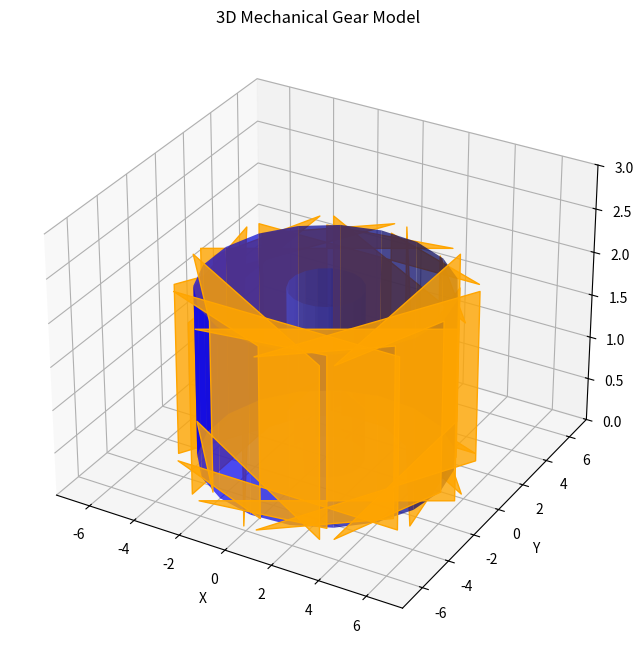

The script that saved this image:
import numpy as np
import matplotlib.pyplot as plt
from mpl_toolkits.mplot3d import Axes3D
from matplotlib.patches import Circle, Rectangle, Polygon
from mpl_toolkits.mplot3d.art3d import Poly3DCollection

def create_cylinder(radius, height, center=(0, 0, 0)):
    z = np.linspace(center[2], center[2] + height, 2)
    theta = np.linspace(0, 2 * np.pi, 20)
    theta, z = np.meshgrid(theta, z)
    x = center[0] + radius * np.cos(theta)
    y = center[1] + radius * np.sin(theta)
    return x, y, z

def create_gear(radius, teeth, height):
    fig = plt.figure(figsize=(10, 8))
    ax = fig.add_subplot(111, projection='3d')

    # Main gear body (cylinder)
    x, y, z = create_cylinder(radius, height)
    ax.plot_surface(x, y, z, color='blue', alpha=0.7)

    # Gear teeth
    for i in range(teeth):
        angle = i * (2 * np.pi / teeth)
        tooth_radius = radius * 1.15
        tooth_width = radius * 0.2

        x1 = radius * np.cos(angle)
        y1 = radius * np.sin(angle)
        x2 = tooth_radius * np.cos(angle - tooth_width)
        y2 = tooth_radius * np.sin(angle - tooth_width)
        x3 = tooth_radius * np.cos(angle + tooth_width)
        y3 = tooth_radius * np.sin(angle + tooth_width)

        vertices = [
            [x1, y1, 0],
            [x2, y2, 0],
            [x2, y2, height],
            [x1, y1, height],
            [x1, y1, 0],
            [x3, y3, 0],
            [x3, y3, height],
            [x1, y1, height]
        ]

        tooth_vertices = [
            [x1, y1, 0],
            [x2, y2, 0],
            [x3, y3, 0],
            [x3, y3, height],
            [x2, y2, height],
            [x1, y1, height]
        ]

        ax.add_collection3d(Poly3DCollection([tooth_vertices], color='orange', alpha=0.8))

    # Center hole
    x_hole, y_hole, z_hole = create_cylinder(radius * 0.3, height)
    ax.plot_surface(x_hole, y_hole, z_hole, color='white', alpha=0.5)

    ax.set_xlabel('X')
    ax.set_ylabel('Y')
    ax.set_zlabel('Z')
    ax.set_title('3D Mechanical Gear Model')
    ax.set_xlim(-radius * 1.5, radius * 1.5)
    ax.set_ylim(-radius * 1.5, radius * 1.5)
    ax.set_zlim(0, height + 1)

    plt.show()

def main():
    print("\n" + "=" * 60)
    print("   3D MECHANICAL PART MODELING - PROJECT 2 TASK 3")
    print("=" * 60)

    print("\n[1] Creating 3D Gear Model...")
    print("Radius: 5 units")
    print("Teeth: 12")
    print("Height: 2 units")

    print("\n[2] Modeling Process:")
    print("-" * 60)
    print("Step 1: Create main cylinder (Extrude)")
    print("Step 2: Add teeth (Revolve pattern)")
    print("Step 3: Create center hole (Boolean Subtract)")
    print("Step 4: Apply UCS for multi-plane drafting")
    print("Step 5: Generate 2D orthographic projection")

    print("\n[3] UCS (User Coordinate System) Manipulation:")
    print("-" * 60)
    print("UCS Origin: (0, 0, 0)")
    print("UCS X-Axis: (1, 0, 0)")
    print("UCS Y-Axis: (0, 1, 0)")
    print("UCS Z-Axis: (0, 0, 1)")

    print("\n[4] 2D Orthographic Projections:")
    print("-" * 60)
    print("Top View: Circle with teeth pattern")
    print("Front View: Rectangle with center hole")
    print("Side View: Rectangle with center hole")

    print("\n[5] Boolean Operations Used:")
    print("-" * 60)
    print("Union: Combined cylinder and teeth")
    print("Subtract: Removed center hole from gear body")
    print("Intersect: Not used in this design")

    print("\n" + "=" * 60)
    print("   TASK 3 COMPLETE")
    print("=" * 60)

    create_gear(radius=5, teeth=12, height=2)

if __name__ == "__main__":
    main()
